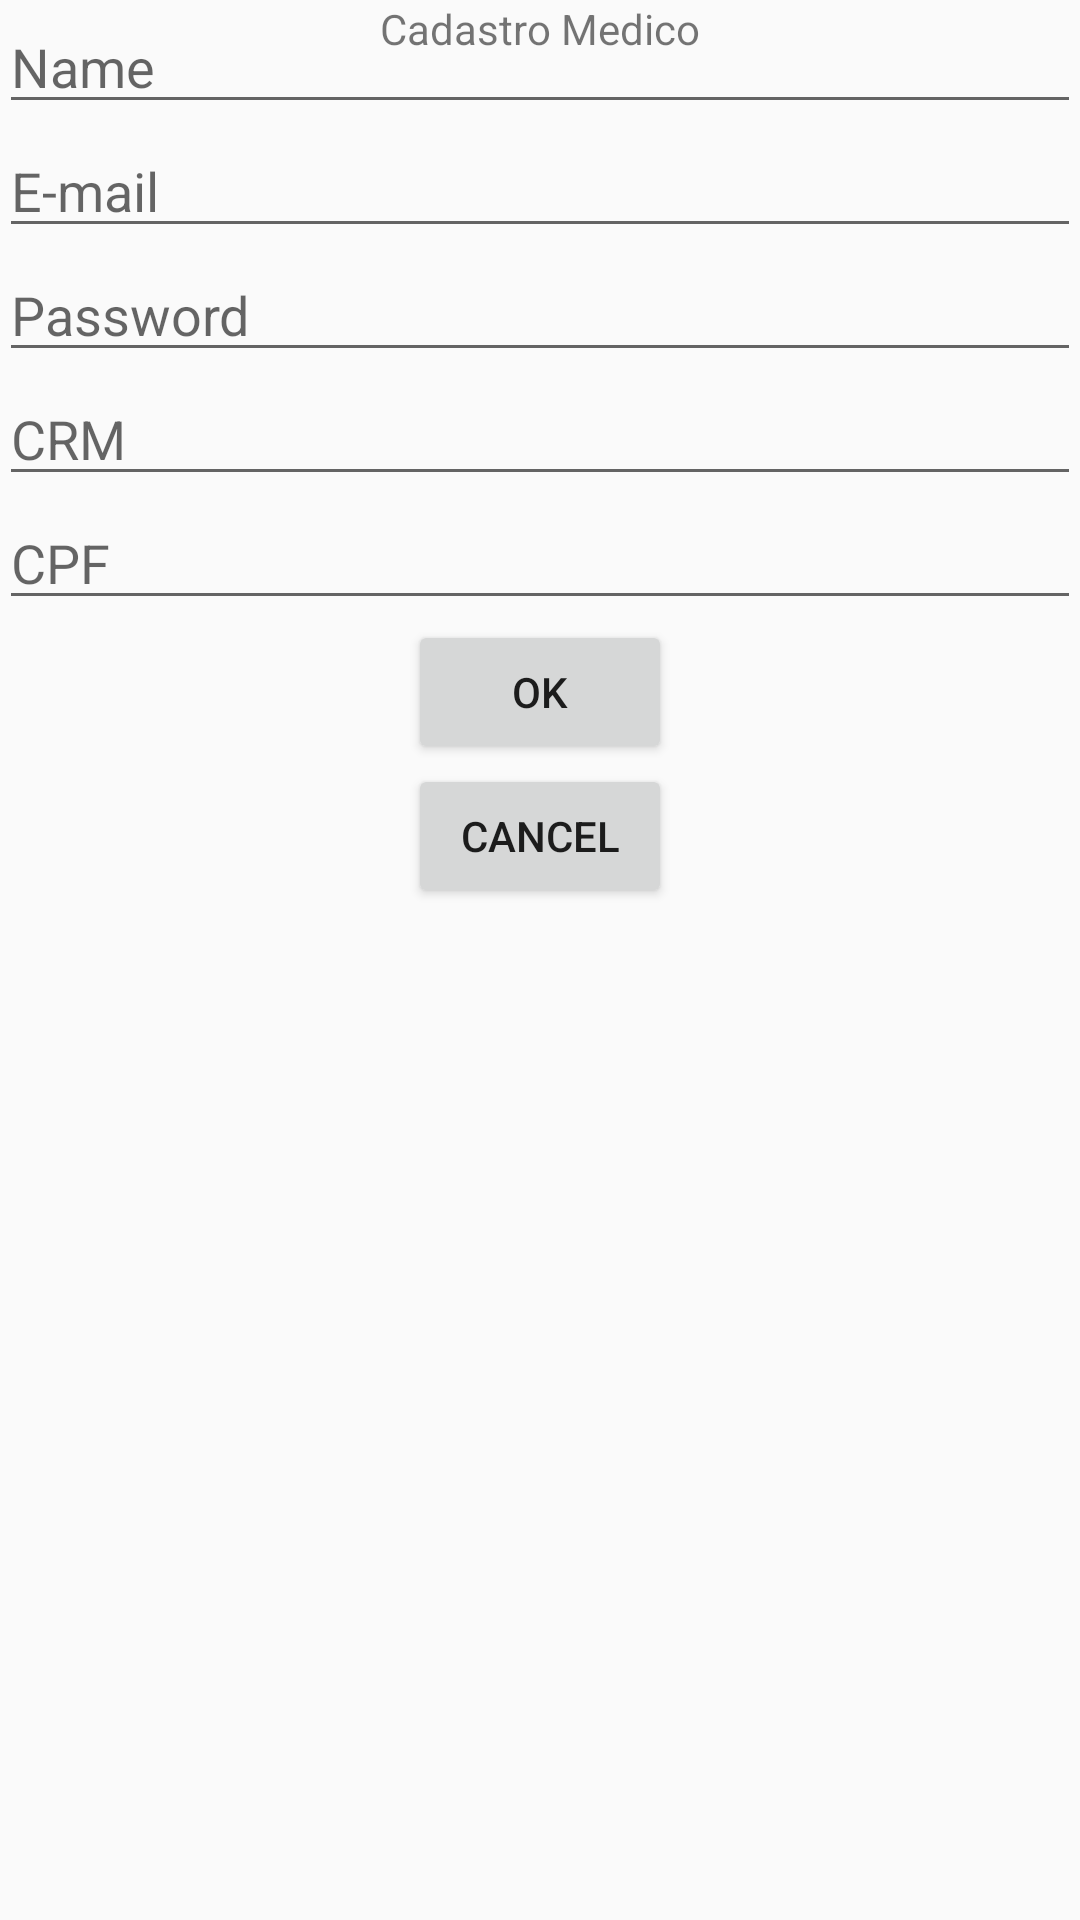

Reconstruct the res/layout file that produces this screen, plus the resources it refers to.
<!-- AndroidManifest.xml: application theme AppTheme -->
<!-- res/layout/activity_cadastro_medico.xml -->
<RelativeLayout xmlns:android="http://schemas.android.com/apk/res/android"
    xmlns:tools="http://schemas.android.com/tools" android:layout_width="match_parent"
    android:layout_height="match_parent" android:paddingLeft="@dimen/activity_horizontal_margin"
    android:paddingRight="@dimen/activity_horizontal_margin"
    android:paddingTop="@dimen/activity_vertical_margin"
    android:paddingBottom="@dimen/activity_vertical_margin"
    tools:context="br.edu.ufcg.embedded.syndiagnosis.CadastroMedicoActivity">

    <LinearLayout
        android:orientation="vertical"
        android:layout_width="match_parent"
        android:layout_height="match_parent"
        android:layout_alignParentTop="true"
        android:layout_alignParentLeft="true"
        android:layout_alignParentStart="true">

        <EditText
            android:layout_width="match_parent"
            android:layout_height="wrap_content"
            android:inputType="textPersonName"
            android:ems="10"
            android:id="@+id/edt_name"
            android:hint="Name" />

        <EditText
            android:layout_width="match_parent"
            android:layout_height="wrap_content"
            android:inputType="textEmailAddress"
            android:ems="10"
            android:id="@+id/edt_email"
            android:hint="E-mail" />

        <EditText
            android:layout_width="match_parent"
            android:layout_height="wrap_content"
            android:inputType="textPassword"
            android:ems="10"
            android:id="@+id/edt_password"
            android:hint="Password" />

        <EditText
            android:layout_width="match_parent"
            android:layout_height="wrap_content"
            android:inputType="number"
            android:ems="10"
            android:id="@+id/edt_crm"
            android:hint="CRM" />

        <EditText
            android:layout_width="match_parent"
            android:layout_height="wrap_content"
            android:inputType="number"
            android:ems="10"
            android:id="@+id/edt_cpf"
            android:hint="CPF" />

        <Button
            android:layout_width="wrap_content"
            android:layout_height="wrap_content"
            android:text="OK"
            android:id="@+id/btn_ok"
            android:layout_gravity="center_horizontal"
            android:onClick="Salvar"/>
        <Button
            android:layout_width="wrap_content"
            android:layout_height="wrap_content"
            android:text="Cancel"
            android:id="@+id/btn_cancel"
            android:layout_gravity="center_horizontal"
            android:onClick="Cancel"/>
    </LinearLayout>

    <TextView
        android:layout_width="wrap_content"
        android:layout_height="wrap_content"
        android:text="Cadastro Medico"
        android:id="@+id/textView"
        android:layout_alignParentTop="true"
        android:layout_centerHorizontal="true" />
</RelativeLayout>
<!-- resources referenced by this layout -->
<resources>
  <dimen name="activity_horizontal_margin">64dp</dimen>
  <style name="AppTheme" parent="Theme.AppCompat.Light.DarkActionBar">
          
      </style>
</resources>
